Run: headless pygame with SDL's dummy video driver; simulated clock (each Clock.tick advances the game by its frame time, no real sleeping); random seed 0; keys injected as events and as key.get_pressed() state; mouse plan: one left click at the window centre at the start of phase 2, then a move to the lower-right quarter at the start of phase 3.
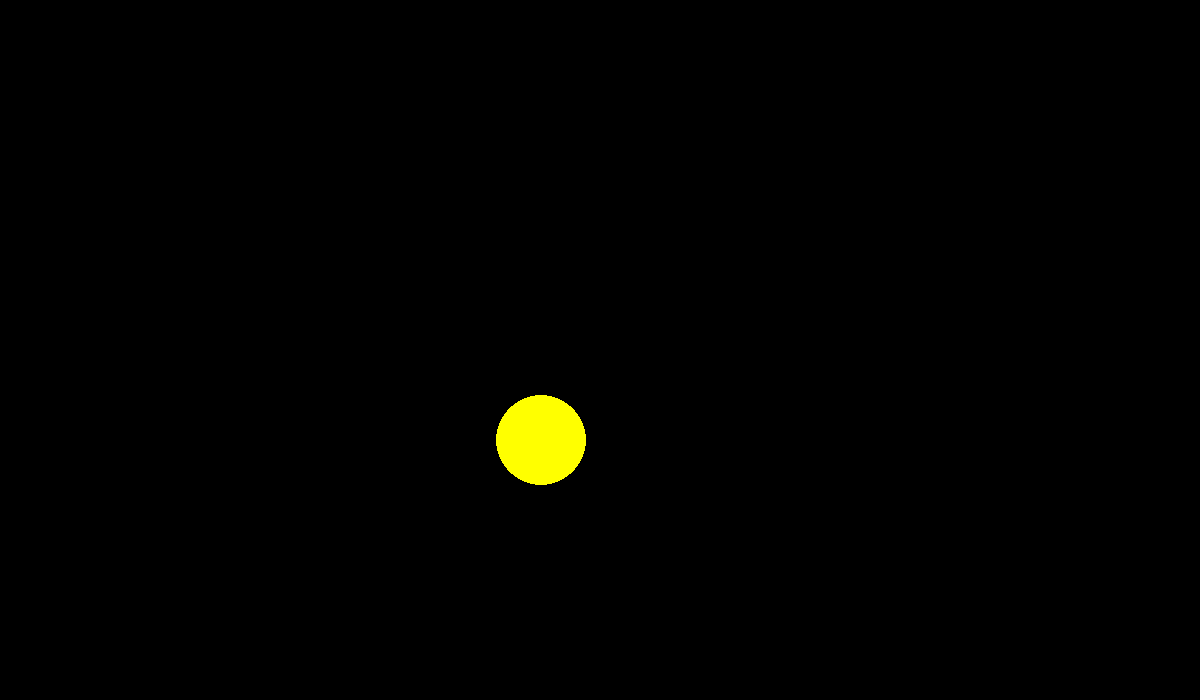
Frame 1 of 4 · flips 1–60 · no input
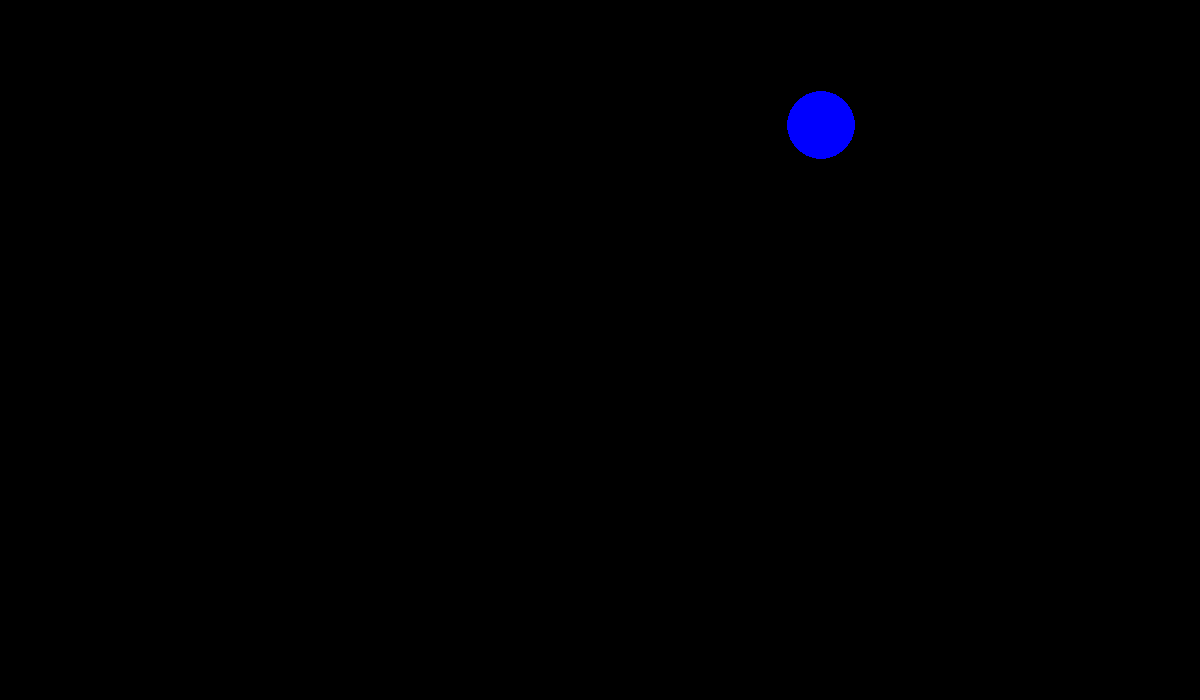
Frame 2 of 4 · flips 61–180 · clicked the window centre · tapped SPACE, RETURN · held RIGHT (→), D
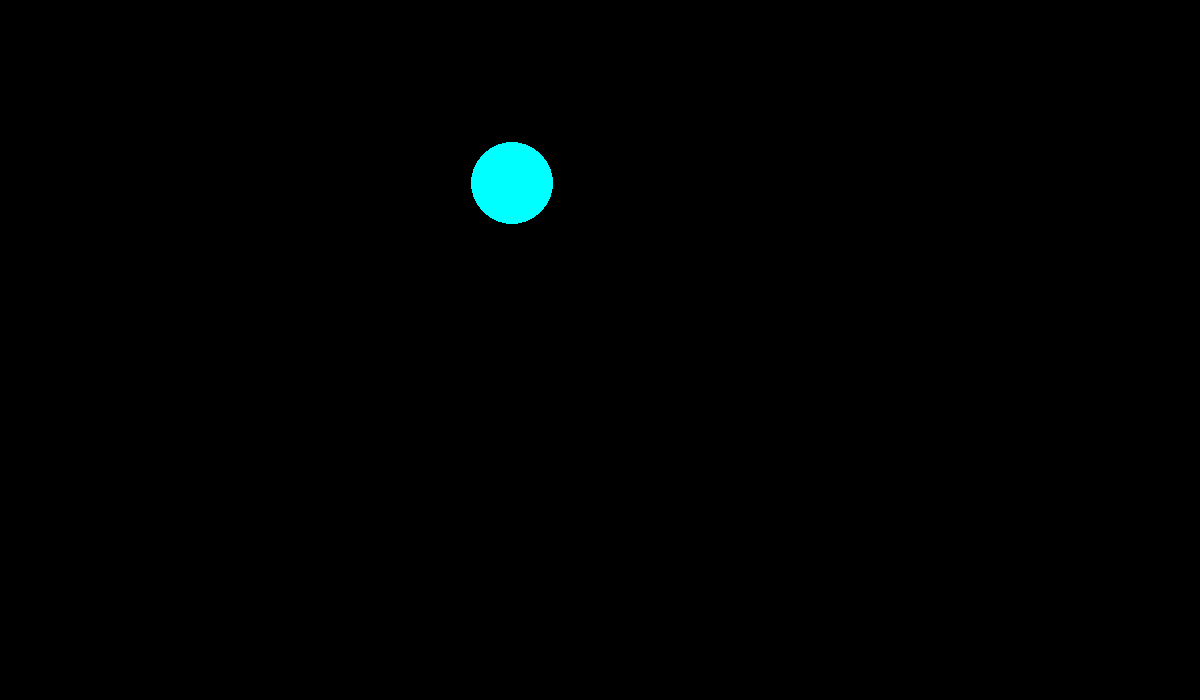
Frame 3 of 4 · flips 181–300 · moved the mouse to the lower-right quarter · held DOWN (↓), S
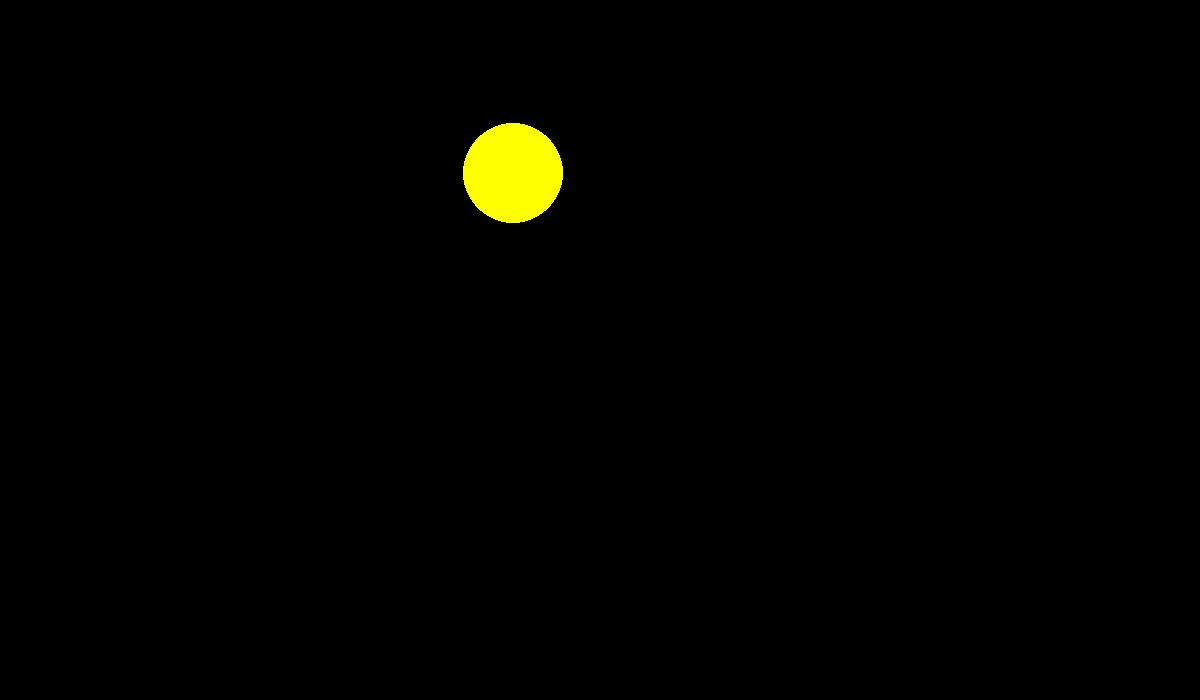
Frame 4 of 4 · flips 301–420 · held LEFT (←), A, UP (↑), W

The pygame program that drew these frames:

import pygame
from pygame.draw import *
from random import randint
pygame.init()

FPS = 60 #Частота кадров
screen = pygame.display.set_mode((1200, 700))

RED = (255, 0, 0)   #Создание массива цветов
BLUE = (0, 0, 255)
YELLOW = (255, 255, 0)
GREEN = (0, 255, 0)
MAGENTA = (255, 0, 255)
CYAN = (0, 255, 255)
BLACK = (0, 0, 0)
COLORS = [RED, BLUE, YELLOW, GREEN, MAGENTA, CYAN]

def new_ball():   #Создание круга с рандомным положением
    x = randint(50,1150)  #Координата x
    y = randint(50,450)   #Координата y
    r = randint(30,50)    #Радиус круга
    color = COLORS[randint(0, 5)]   #Выбор цвета 
    circle(screen, color, (x, y), r)  #Прорисовка шара
    coor = [x, y, r]
    return coor

def click(event, coor, score):  #Проверка на попадание клика в область круга
    if (event.pos[0] - coor[0])**2 + (event.pos[1] - coor[1])**2 <= coor[2]**2:
        score += 1   #Добавка очка
        print('Click!', score)
    return score

pygame.display.update()
clock = pygame.time.Clock()
finished = False

score = 0

Start = False

while not finished:   #Тело алгоритма
    clock.tick(FPS)    
    for event in pygame.event.get():
        if event.type == pygame.QUIT:
            finished = True
        elif Start and  event.type == pygame.MOUSEBUTTONDOWN:
            score = click(event, coor, score)
    Start = True
    coor = new_ball()
    pygame.display.update()
    screen.fill(BLACK)
pygame.quit()
